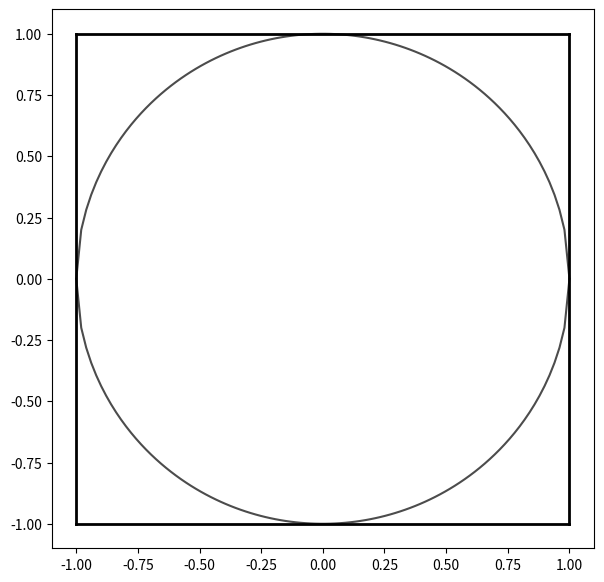
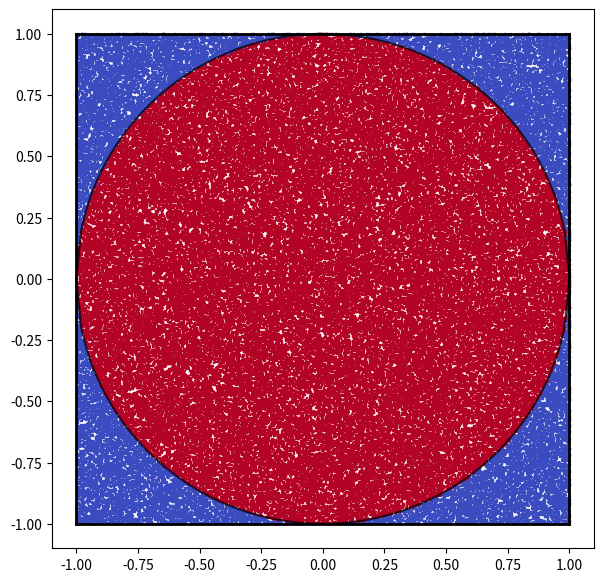
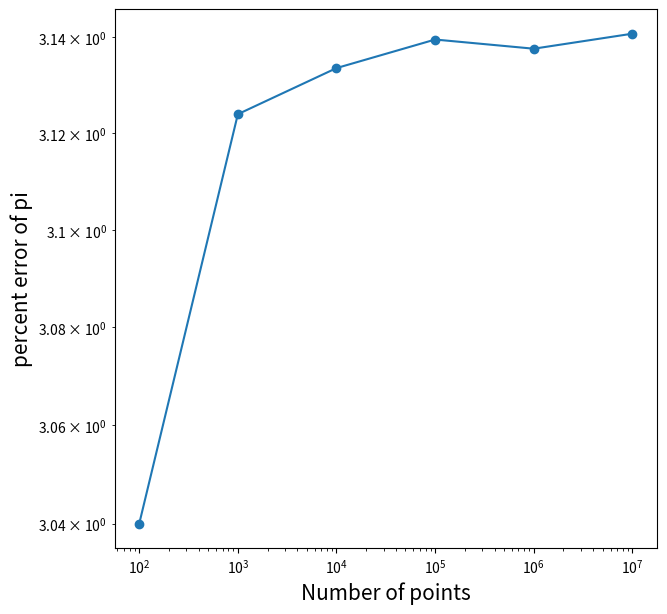
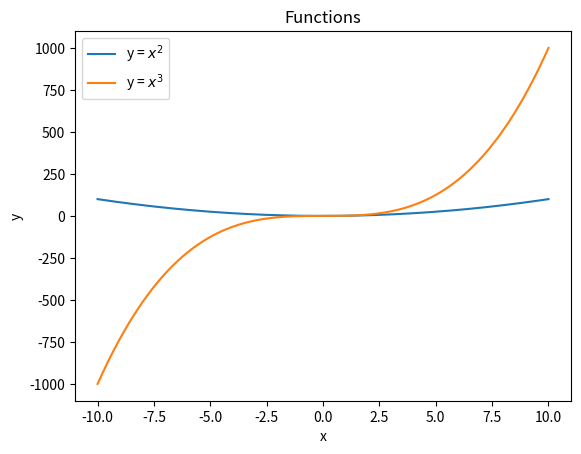

The script that saved these images, in order: (Note: this script raises an exception after producing the figures.)
import numpy as np
#now we're going to import matplotlib.pyplot
import matplotlib.pyplot as plt

# This creates a random number generator
seed = 1234
rng = np.random.default_rng(seed)

# You can generate random numbers using the random() function
# If you give no arguments, the number will fall in [0,1) uniformly
random_number = rng.random()
#print(random_number)

# You can create an array of random numbers using random() as well
random_array = rng.random((10,10))
#print(random_array)


# If you want a different range than [0,1), you can either multiply and add like 

random_number = 10 * rng.random() + 10
#print(random_number)

# or you can use the uniform() function

random_number = rng.uniform(10, 20)
#print(random_number)

plt.figure(figsize=(7,7))

#define circle x and y
circx = np.linspace(-1,1,100)
circy = np.sqrt(1 - circx**2)

#plot the circle 
plt.plot(circx, circy, c='k', alpha=0.7)
plt.plot(circx, -circy, c='k', alpha=0.7)

#plot the 4 sides of a square
plt.plot([-1, 1], [-1, -1], c='k', lw = 2) #bottom
plt.plot([-1, 1], [1, 1], c='k', lw = 2) #top
plt.plot([-1, -1], [-1, 1], c='k', lw = 2) #left
plt.plot([1, 1], [-1, 1], c='k', lw = 2) #right

plt.show()

#generate the random points
N = 100000
random_x = rng.uniform(-1, 1, N)
random_y = rng.uniform(-1, 1, N)

#compute the distance from the origin
distance = np.sqrt(random_x**2 + random_y**2)

#check if the distance is less than 1
#Note this returns a boolean array of True and False
inside = distance <= 1

#count how many points are inside the circle
#Note that True is 1 and False is 0
frac_inside = np.sum(inside) / N

#multiply by 4 to get an approximation of pi
pi = frac_inside * 4

print(f'Approximation of pi: {pi}')

#computing the percent error
percent_error = 100 * (pi - np.pi) / np.pi
print(f'Percent error: {percent_error:.2f}%')

plt.figure(figsize=(7,7))

#define circle x and y
circx = np.linspace(-1,1,100)
circy = np.sqrt(1 - circx**2)

#New line of code
plt.scatter(random_x, random_y, c = inside, cmap = 'coolwarm', s = 1, marker = ',', )

#plot the circle 
plt.plot(circx, circy, c='k', alpha=0.7)
plt.plot(circx, -circy, c='k', alpha=0.7)

#plot the 4 sides of a square
plt.plot([-1, 1], [-1, -1], c='k', lw = 2) #bottom
plt.plot([-1, 1], [1, 1], c='k', lw = 2) #top
plt.plot([-1, -1], [-1, 1], c='k', lw = 2) #left
plt.plot([1, 1], [-1, 1], c='k', lw = 2) #right
#plt.colorbar()

plt.show()

def estimation_of_pi(N):

    ''' 
    Function to compute the approximation of pi using the Monte Carlo method.

    Inputs:
    N (int): Number of random points to generate

    Outputs:
    pi (float): Approximation of pi

    '''

    random_x = rng.uniform(-1, 1, N)
    random_y = rng.uniform(-1, 1, N)

    distance = np.sqrt(random_x**2 + random_y**2)
    inside = distance <= 1
    frac_inside = np.sum(inside) / N
    pi = frac_inside * 4
    
    return pi

#Generating a list of N values
N_list = [100, 1000, 10000, 100000, 1000000, 10000000]

#Computing the percent error of pi for each N value
error_list = []
pi_list = []
for i in N_list:
    pi = estimation_of_pi(i)
    pi_list.append(pi)
    percent_error = 100 * np.abs(pi - np.pi) / np.pi
    error_list.append(percent_error)

plt.figure(figsize=(7,7))
plt.plot(N_list, pi_list, 'o-')
plt.xscale('log')
plt.yscale('log')
plt.xlabel('Number of points', fontsize = 15)
plt.ylabel('percent error of pi', fontsize = 15)
plt.show()

x = np.linspace(-10, 10, 1000)
y = x**2
y2 = x**3

fig, ax = plt.subplots()
#fig1, ax1 = plt.subplots()
ax.plot(x, y, label = r'y = $x^2$')
ax.plot(x, y2, label = r'y = $x^3$')
ax.set_xlabel('x')
ax.set_ylabel('y')
ax.set_title('Functions')
ax.legend()
#fig.savefig()
#plt.show()
plt.show()

x = np.linspace(-10, 10, 1000)

y = x**2
y2 = x**3
y3 = np.sin(x)
y4 = np.cos(x)
y5 = np.exp(x)
y6 = np.log(x)

fig, axes = plt.subplots(2, 3, figsize = (15, 10), constrained_layout = True)
axes.set_title('Title')

ax1 = axes[0, 0]
ax2 = axes[0, 1]

fig, axes = plt.subplots(2, 3, figsize = (15, 10), constrained_layout = True)

axes[0, 0].plot(x, y)
axes[0, 0].set_title(r'$y = x^2$')

axes[0, 1].plot(x, y2)
axes[0, 1].set_title(r'$y = x^3$')

axes[0, 2].plot(x, y3)
axes[0, 2].set_title(r'$y = \sin(x)$')

axes[1, 0].plot(x, y4)
axes[1, 0].set_title(r'$y = \cos(x)$')

axes[1, 1].plot(x, y5)
axes[1, 1].set_title(r'$y = \exp(x)$')

axes[1, 2].plot(x, y6)
axes[1, 2].set_title(r'$y = \log(x)$')

plt.show()


#Your code here

gauss = np.random.normal(loc = 4, scale = 2, size = 1000000)

plt.figure(figsize = (10, 6))
plt.hist(gauss, color = 'purple', bins = 30)
plt.axvline(4, linestyle = '-', color = 'red')
plt.axvline(2, linestyle = '--', color = 'black')
plt.axvline(6, linestyle = '--', color = 'black')
plt.xlabel('X-Data', fontsize = 15)
plt.ylabel('Counts', fontsize = 15)

plt.show()

gauss1 = np.random.normal(loc = 2, scale = 5, size = 10000)
gauss2 = np.random.normal(loc = -2, scale = 5, size = 10000)

plt.figure(figsize = (10, 6))
plt.hist(gauss1, color = 'purple', bins = 25, histtype='stepfilled')
plt.hist(gauss2, color = 'red', bins = 25, histtype='stepfilled', alpha = 0.5)
plt.xlabel('X-Data', fontsize = 15)
plt.ylabel('Counts', fontsize = 15)

plt.show()

exp = np.random.exponential(scale = 10, size = 10000)

plt.figure(figsize = (10, 6))
plt.hist(exp, color = 'purple', bins = 50)
plt.xlabel('X-Data', fontsize = 15)
plt.ylabel('Counts', fontsize = 15)

plt.show()

exp = np.random.exponential(scale = 10, size = 10000)

fig, ax = plt.subplots(figsize = (10, 6))
ax.hist(exp, color = 'purple', bins = 25)
ax.set_xlabel('X-Data', fontsize = 15)
ax.set_ylabel('Counts', fontsize = 15)

plt.show()

# Code here



# Generate a 2D Gaussian distribution
x = np.linspace(-2, 2, 100)
y = np.linspace(-2, 2, 100)
X, Y = np.meshgrid(x, y)
Z = np.exp(-(X**2 + Y**2))

# Plot using imshow
plt.imshow(Z, extent=[-2, 2, -2, 2], origin='lower', cmap='inferno')
plt.colorbar(label="Intensity")
plt.title("2D Gaussian Distribution")
plt.show()


#To see a list of all the available colormaps you can use in plt.imshow you can run the following
#cell
plt.colormaps()

# Generate a gradient matrix
data = np.linspace(-10, 10, 200).reshape(20, 10)

# Plot with custom colormap and aspect ratio
plt.imshow(data, cmap='plasma', aspect='auto', vmin=-5, vmax=5)
plt.colorbar()
plt.title("Custom Colormap with Aspect Auto")
plt.show()


# Define grid
x = np.linspace(-3, 3, 100)
y = np.linspace(-3, 3, 100)
X, Y = np.meshgrid(x, y)

# Define 2D Gaussian function
mu_x, mu_y = 0, 0  # Mean
sigma_x, sigma_y = 1, 1  # Standard deviations
Z = (1 / (2 * np.pi * sigma_x * sigma_y)) * np.exp(
    -((X - mu_x) ** 2 / (2 * sigma_x ** 2) + (Y - mu_y) ** 2 / (2 * sigma_y ** 2))
)

# Plot filled contour
plt.figure(figsize=(6, 5))
contour = plt.contourf(X, Y, Z, levels=50, cmap='inferno')
plt.colorbar(label="Probability Density")
plt.title("2D Gaussian Distribution Contours")
plt.xlabel("X-axis")
plt.ylabel("Y-axis")
plt.show()


plt.figure(figsize=(6, 5))
contour_filled = plt.contourf(X, Y, Z, levels=20, cmap='coolwarm')
contour_lines = plt.contour(X, Y, Z, levels=10, colors='black', linewidths=0.8)
plt.clabel(contour_lines, inline=True, fontsize=8)  # Add labels to contours
plt.colorbar(contour_filled, label="Probability Density")
plt.title("Gaussian Contour with Lines")
plt.xlabel("X-axis")
plt.ylabel("Y-axis")
plt.show()


